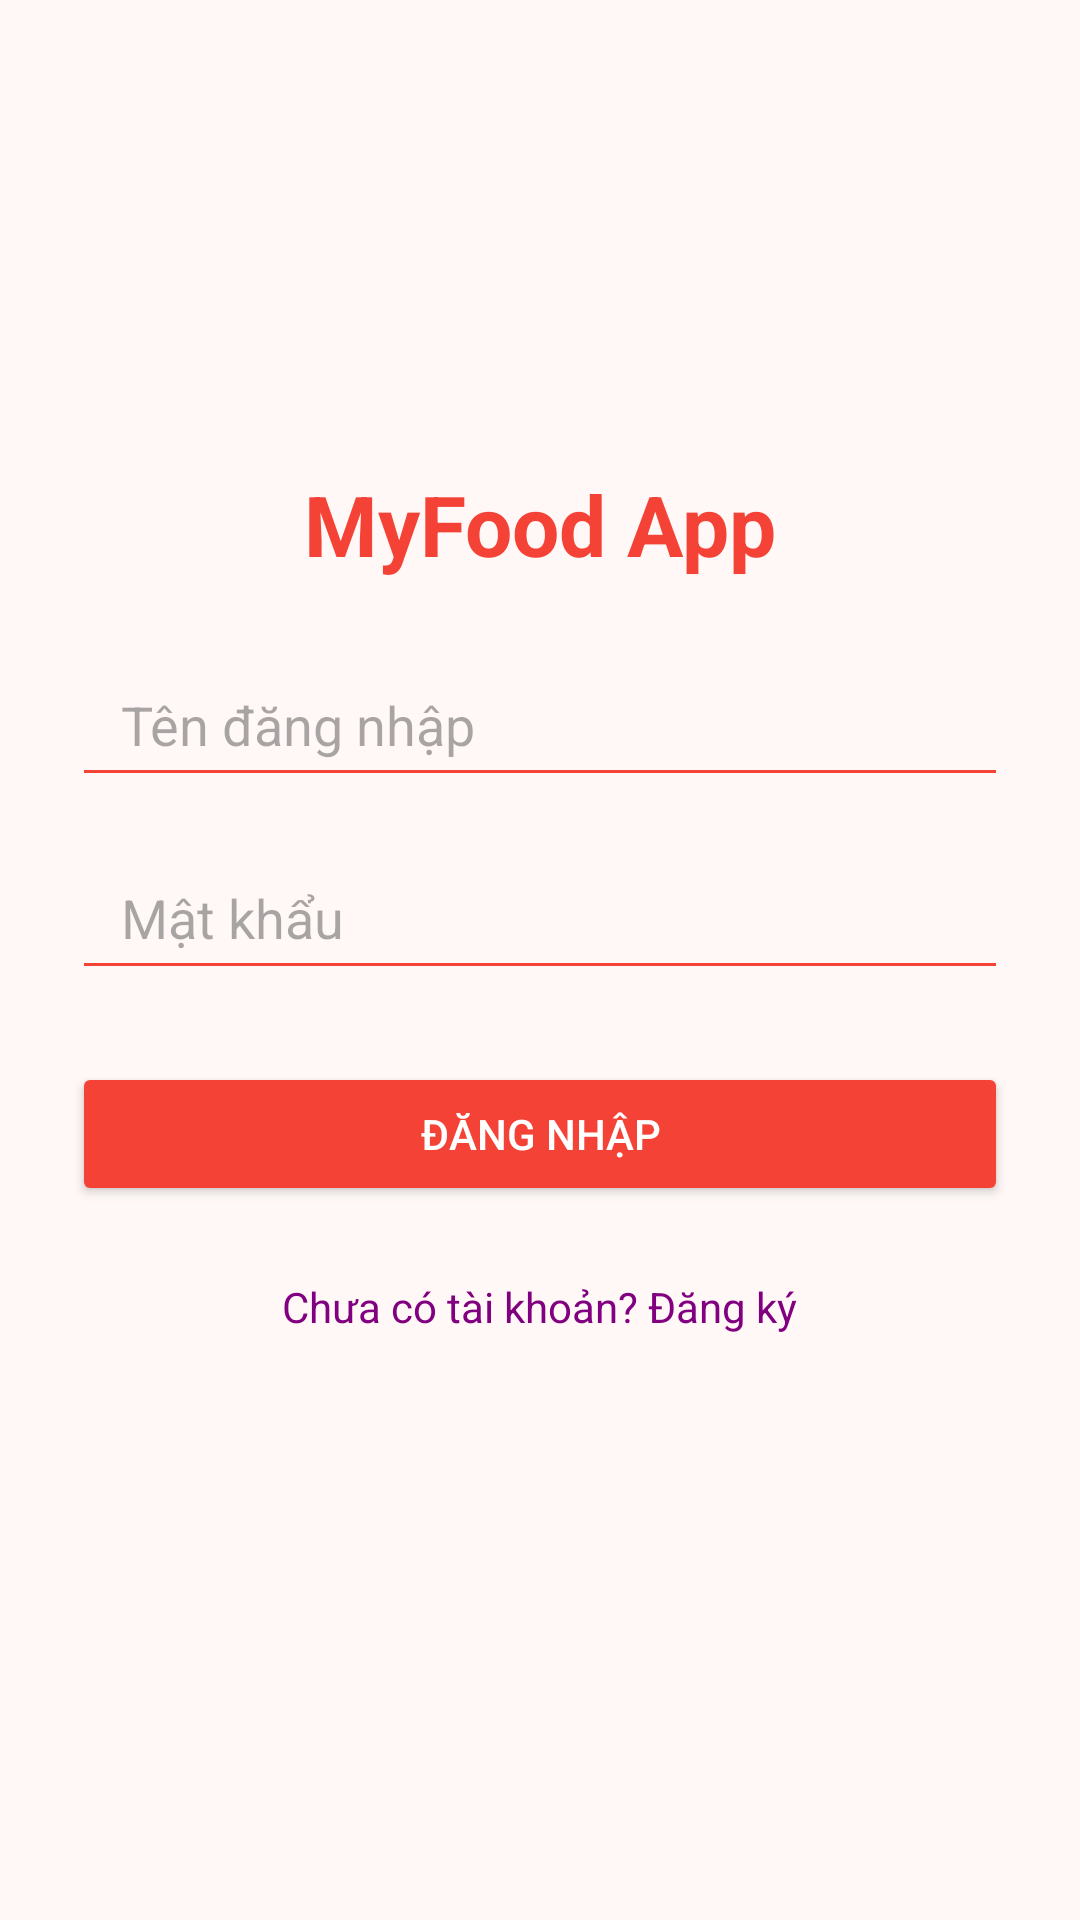

Write the Android layout XML for this screen, with the resource values it uses.
<!-- AndroidManifest.xml: application theme Theme.MyFood_ddtoai -->
<!-- res/layout/activity_login_ddtoai.xml -->
<?xml version="1.0" encoding="utf-8"?>
<ScrollView xmlns:android="http://schemas.android.com/apk/res/android"
    xmlns:tools="http://schemas.android.com/tools"
    android:layout_width="match_parent"
    android:layout_height="match_parent"
    android:background="#FFF8F6"
    tools:context=".LoginActivity_ddtoai">

    <LinearLayout
        android:layout_width="match_parent"
        android:layout_height="wrap_content"
        android:gravity="center_horizontal"
        android:orientation="vertical"
        android:padding="24dp">

        <ImageView
            android:layout_width="120dp"
            android:layout_height="120dp"
            android:src="@drawable/ic_heart2"
            android:layout_marginBottom="12dp" />

        <TextView
            android:layout_width="wrap_content"
            android:layout_height="wrap_content"
            android:text="MyFood App"
            android:textSize="28sp"
            android:textStyle="bold"
            android:textColor="#F44336"
            android:layout_marginBottom="24dp" />

        <EditText
            android:id="@+id/edtUsername_ddtoai"
            android:layout_width="match_parent"
            android:layout_height="wrap_content"
            android:hint=" Tên đăng nhập"
            android:drawableStart="@drawable/ic_heart2"
            android:backgroundTint="#F44336"
            android:padding="12dp"
            android:layout_marginBottom="16dp" />

        <EditText
            android:id="@+id/edtPassword_ddtoai"
            android:layout_width="match_parent"
            android:layout_height="wrap_content"
            android:hint=" Mật khẩu"
            android:inputType="textPassword"
            android:drawableStart="@drawable/ic_heart2"
            android:backgroundTint="#F44336"
            android:padding="12dp"
            android:layout_marginBottom="24dp" />

        <Button
            android:id="@+id/btnLogin_ddtoai"
            android:layout_width="match_parent"
            android:layout_height="wrap_content"
            android:text="ĐĂNG NHẬP"
            android:textAllCaps="false"
            android:textColor="#FFFFFF"
            android:backgroundTint="#F44336"
            android:padding="12dp" />

        <TextView
            android:id="@+id/txtRegister_ddtoai"
            android:layout_width="wrap_content"
            android:layout_height="wrap_content"
            android:text="Chưa có tài khoản? Đăng ký"
            android:textColor="#800080"
            android:textSize="14sp"
            android:layout_marginTop="24dp" />
    </LinearLayout>
</ScrollView>
<!-- resources referenced by this layout -->
<resources>
  <style name="Theme.MyFood_ddtoai" parent="Base.Theme.MyFood_ddtoai" />
  <style name="Base.Theme.MyFood_ddtoai" parent="Theme.Material3.DayNight.NoActionBar">
          
          
      </style>
</resources>
